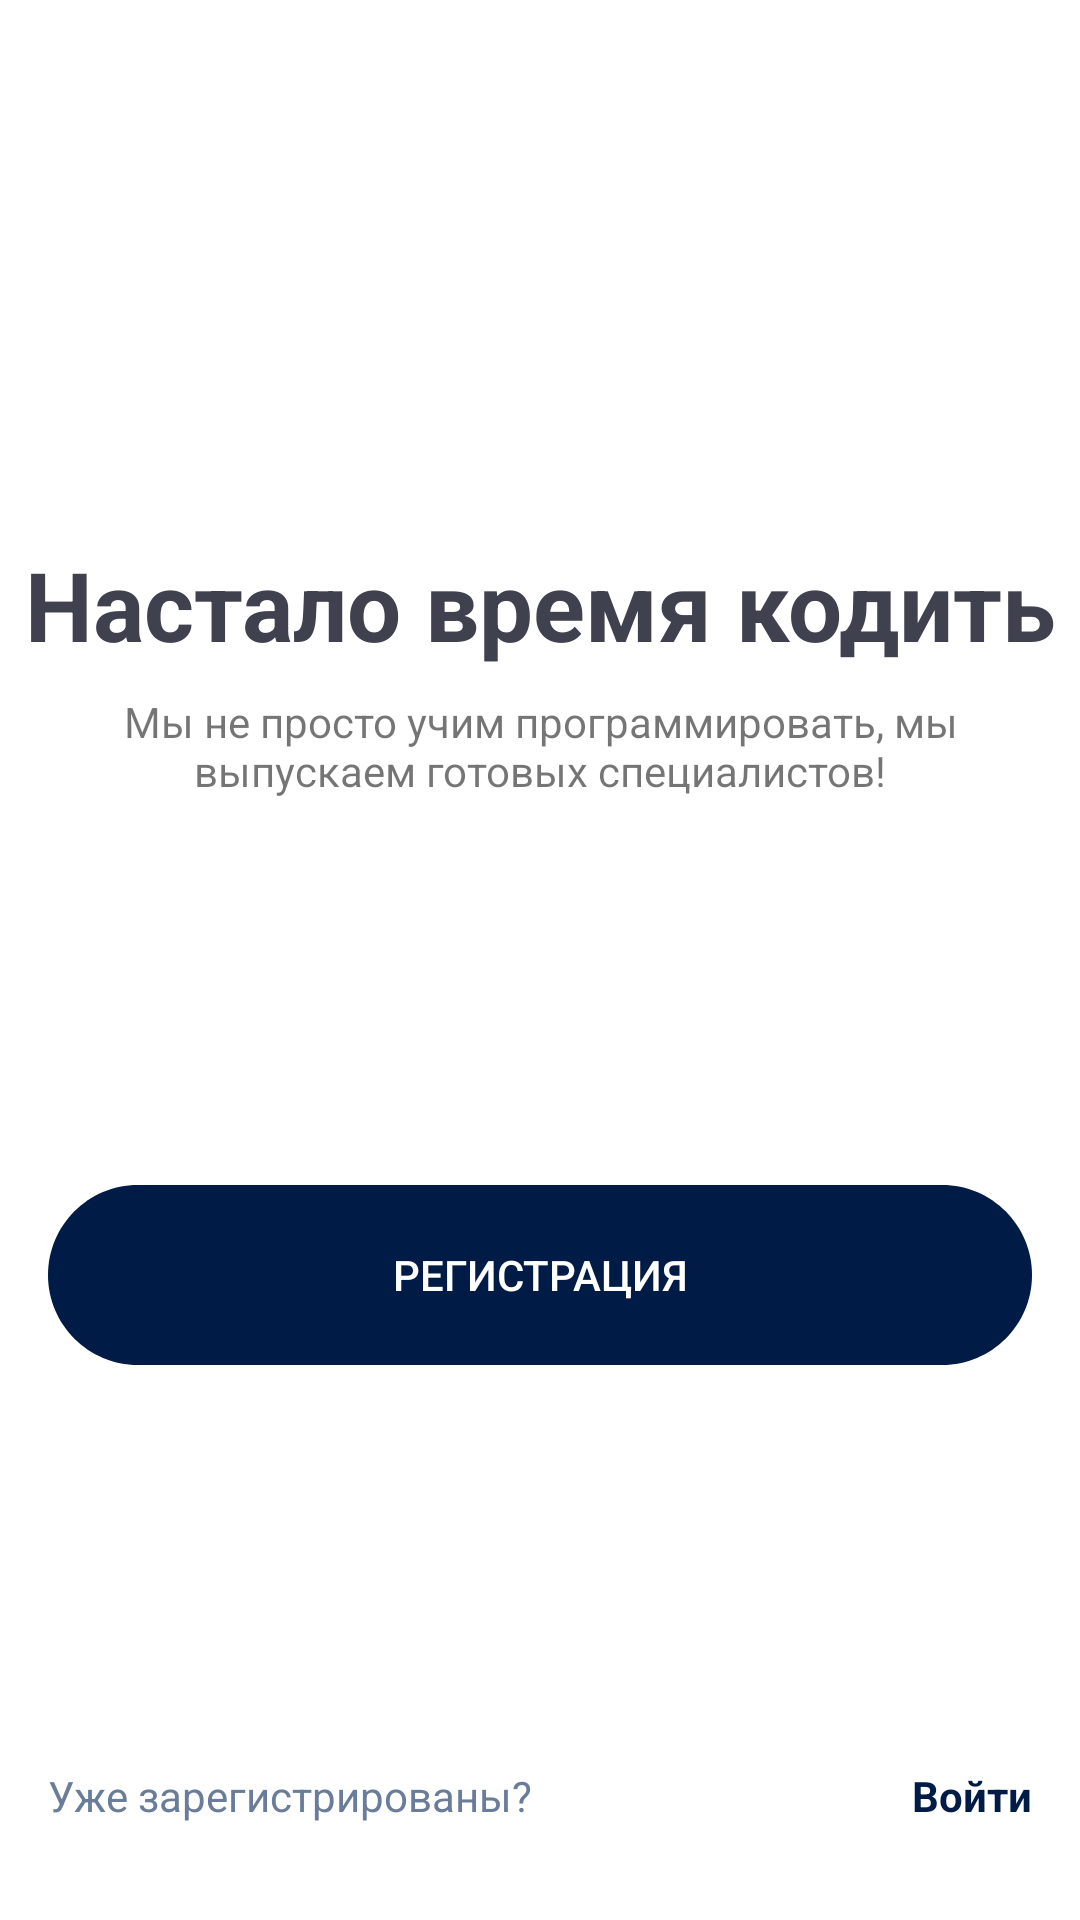

Here is an Android app screen rendered from its layout file. Give the layout XML and the strings, colors and styles it references.
<!-- AndroidManifest.xml: application theme Theme.LayoutGeekApp -->
<!-- res/layout/welcome_paghe.xml -->
<?xml version="1.0" encoding="utf-8"?>
<androidx.constraintlayout.widget.ConstraintLayout xmlns:android="http://schemas.android.com/apk/res/android"
    xmlns:app="http://schemas.android.com/apk/res-auto"
    android:layout_width="match_parent"
    android:layout_height="match_parent">

    <Space
        android:id="@+id/space_logo_left"
        android:layout_width="0dp"
        android:layout_height="wrap_content"
        app:layout_constraintBottom_toBottomOf="@id/image_view_logo"
        app:layout_constraintEnd_toStartOf="@id/image_view_logo"
        app:layout_constraintHorizontal_weight="1"
        app:layout_constraintStart_toStartOf="parent"
        app:layout_constraintTop_toTopOf="parent" />

    <ImageView
        android:id="@+id/image_view_logo"
        android:layout_width="0dp"
        android:layout_height="wrap_content"
        android:layout_marginTop="90dp"
        android:adjustViewBounds="true"
        android:src="@drawable/ic_launcher_background"
        app:layout_constraintEnd_toStartOf="@id/space_logo_right"
        app:layout_constraintHorizontal_weight="2"
        app:layout_constraintStart_toEndOf="@id/space_logo_left"
        app:layout_constraintTop_toTopOf="parent" />

    <Space
        android:id="@+id/space_logo_right"
        android:layout_width="0dp"
        android:layout_height="wrap_content"
        app:layout_constraintBottom_toBottomOf="@id/image_view_logo"
        app:layout_constraintEnd_toEndOf="parent"
        app:layout_constraintHorizontal_weight="1"
        app:layout_constraintStart_toEndOf="@id/image_view_logo"
        app:layout_constraintTop_toTopOf="parent" />


    <TextView
        android:id="@+id/text_view_title"
        android:layout_width="0dp"
        android:layout_height="wrap_content"
        android:layout_marginTop="90dp"
        android:gravity="center"
        android:text="@string/Its_time_to_code"
        android:textColor="#3F414E"
        android:textSize="32sp"
        android:textStyle="bold"
        app:layout_constraintEnd_toEndOf="parent"
        app:layout_constraintStart_toStartOf="parent"
        app:layout_constraintTop_toBottomOf="@id/image_view_logo" />

    <TextView
        android:id="@+id/text_view_description"
        android:layout_width="0dp"
        android:layout_height="wrap_content"
        android:layout_marginStart="8dp"
        android:layout_marginTop="8dp"
        android:layout_marginEnd="8dp"
        android:gravity="center"
        android:text="@string/welcome_paghe_description"
        app:layout_constraintEnd_toEndOf="parent"
        app:layout_constraintStart_toStartOf="parent"
        app:layout_constraintTop_toBottomOf="@id/text_view_title" />

    <Button
        android:id="@+id/button_registration"
        android:layout_width="0dp"
        android:layout_height="wrap_content"
        android:layout_margin="16dp"
        android:background="@drawable/base_button_register_style"
        android:text="@string/log_in"
        android:textColor="@android:color/white"
        app:layout_constraintBottom_toBottomOf="parent"
        app:layout_constraintEnd_toEndOf="parent"
        app:layout_constraintStart_toStartOf="parent"
        app:layout_constraintTop_toBottomOf="@id/text_view_description"
        app:layout_constraintVertical_bias="0.4" />

    <TextView
        android:id="@+id/text_view_question"
        android:layout_width="0dp"
        android:layout_height="wrap_content"
        android:layout_marginStart="16dp"
        android:layout_marginBottom="32dp"
        android:text="@string/already_registered"
        android:textColor="#697C9A"
        app:layout_constraintBottom_toBottomOf="parent"
        app:layout_constraintStart_toStartOf="parent" />

    <TextView
        android:id="@+id/text_view_log_in"
        android:layout_width="wrap_content"
        android:layout_height="wrap_content"
        android:layout_marginStart="16dp"
        android:layout_marginEnd="16dp"
        android:layout_marginBottom="32dp"
        android:text="@string/sign_in"
        android:textColor="#001B45"
        android:textStyle="bold"
        app:layout_constraintBaseline_toBaselineOf="@id/text_view_question"
        app:layout_constraintBottom_toBottomOf="parent"
        app:layout_constraintEnd_toEndOf="parent"
        app:layout_constraintHorizontal_bias="1"
        app:layout_constraintStart_toEndOf="@id/text_view_question" />


</androidx.constraintlayout.widget.ConstraintLayout>
<!-- resources referenced by this layout -->
<resources>
  <!-- drawable base_button_register_style (drawable) -->
  <vector
      xmlns:android="http://schemas.android.com/apk/res/android"
      xmlns:aapt="http://schemas.android.com/aapt"
      android:width="328dp"
      android:height="60dp"
      android:viewportWidth="328"
      android:viewportHeight="60"
      >
  
      <group>
  
          <clip-path
              android:pathData="M30 0H298C314.569 0 328 13.4315 328 30C328 46.5685 314.569 60 298 60H30C13.4315 60 0 46.5685 0 30C0 13.4315 13.4315 0 30 0Z"
              />
  
          <path
              android:pathData="M0 0V60H328V0"
              android:fillColor="#001B45"
              />
  
      </group>
  
  </vector>
  <string name="Its_time_to_code">Настало время кодить</string>
  <string name="already_registered">Уже зарегистрированы?</string>
  <string name="log_in">Регистрация</string>
  <string name="sign_in">Войти</string>
  <string name="welcome_paghe_description">Мы не просто учим программировать, мы выпускаем готовых специалистов!</string>
  <style name="Theme.LayoutGeekApp" parent="Theme.MaterialComponents.DayNight.DarkActionBar">
          
          <item name="colorPrimary">@color/purple_500</item>
          <item name="colorPrimaryVariant">@color/purple_700</item>
          <item name="colorOnPrimary">@color/white</item>
          
          <item name="colorSecondary">@color/teal_200</item>
          <item name="colorSecondaryVariant">@color/teal_700</item>
          <item name="colorOnSecondary">@color/black</item>
          
          <item name="android:statusBarColor" tools:targetApi="l">?attr/colorPrimaryVariant</item>
          
      </style>
  <!-- not gathered from this repository: default colours our renderer supplied (Android Studio template values) -->
  <color name="purple_500">#FF6200EE</color>
  <color name="purple_700">#FF3700B3</color>
  <color name="teal_200">#FF03DAC5</color>
  <color name="teal_700">#FF018786</color>
  <color name="black">#FF000000</color>
  <color name="white">#FFFFFFFF</color>
</resources>
